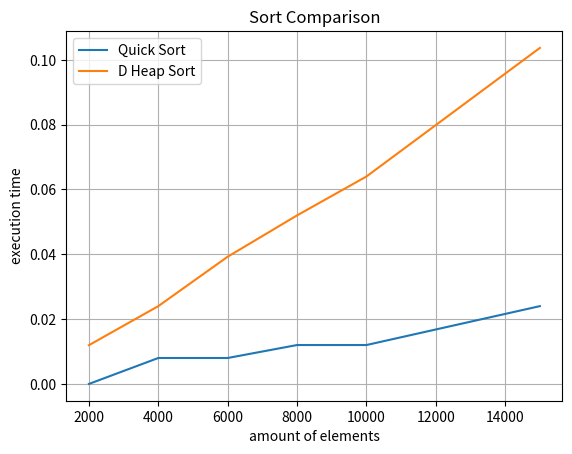

The matplotlib source for this figure:
# -*- coding: utf-8 -*-
import time
import numpy as np
import matplotlib.pyplot as plt

'''  D HEAP SORT '''
def dheaping(arr, ind, size, d):
    first_child = ind * d + 1                                         
    if first_child < size:
        last_child = first_child                                                
        i = 1                                       
        while (i <= d-1):                                              
            if first_child+i < size and arr[first_child+i] > arr[last_child]:  
                last_child = first_child + i                                    
                i += 1
            else:
                i += 1
        if arr[ind] < arr[last_child]:                                     
           arr[ind], arr[last_child] = arr[last_child], arr[ind]                                      
           dheaping(arr, last_child, size, d) 

def heapsort(arr, d):
    n = len(arr)
    for i in range(n // 2 - 1, -1, -1):      
        dheaping(arr, i, n, d)    
    for i in range(n-1, 0, -1):       
        arr[i], arr[0] = arr[0], arr[i]            
        dheaping(arr, 0, i, d) 


'''  QUICK HOARE SORT '''
def partition(arr, low, high):  
    pivot = arr[(low + high) // 2]
    i = low - 1
    j = high + 1
    while True:
        i += 1
        while arr[i] < pivot:
            i += 1
        j -= 1
        while arr[j] > pivot:
            j -= 1

        if i >= j:
            return j

        arr[i], arr[j] = arr[j], arr[i]

def quick_sort(arr):  
    def _quick_sort(items, low, high):
        if low < high:
            split_index = partition(items, low, high)
            _quick_sort(items, low, split_index)
            _quick_sort(items, split_index + 1, high)

    _quick_sort(arr, 0, len(arr) - 1)

#######################################################################
qTime = list()
dHeapTime = list()
arr2k = list()
arr2k = np.random.randint(0, 10000, 2000)
arr4k = list()
arr4k = np.random.randint(0, 10000, 4000)
arr6k = list()
arr6k = np.random.randint(0, 12000, 6000)
arr8k = list()
arr8k = np.random.randint(0, 16000, 8000)
arr10k = list()
arr10k = np.random.randint(0, 20000, 10000)
arr15k = list()
arr15k = np.random.randint(0, 30000, 15000)
#######################################################################
print("____________________D_Heap_Sort________________________")
d = 7
arr = [32, 24, 2, 6, 23, 4, 151, 2, 843, 9]
arr2 = [ 32, 24, 2, 6, 23, 4, 151, 2, 24, 6, 2, 91, 64, 47, 80, 68, 66, 93, 91, 31, 16, 3, 62, 32, 9, 23, 49, 76, 69, 49, 25, 14, 90 ]
heapsort(arr,d)
heapsort(arr2,d)
print("Heapsort 10 elem ", arr)
print("Heapsort 33 elem ", arr2)
dHS2k = arr2k
t1 = time.process_time()
heapsort(dHS2k, d)
print("Heapsort 2000 elem took %f seconds" % ((time.process_time()-t1)))
dHeapTime.append(time.process_time()-t1)

dHS4k = arr4k
t1 = time.process_time()
heapsort(dHS4k, d)
print("Heapsort 4000 elem took %f seconds" % ((time.process_time()-t1)))
dHeapTime.append(time.process_time()-t1)

dHS6k = arr6k
t1 = time.process_time()
heapsort(dHS6k, d)
print("Heapsort 6000 elem took %f seconds" % ((time.process_time()-t1)))
dHeapTime.append(time.process_time()-t1)

dHS8k = arr8k
t1 = time.process_time()
heapsort(dHS8k, d)
print("Heapsort 8000 elem took %f seconds" % ((time.process_time()-t1)))
dHeapTime.append(time.process_time()-t1)

dHS10k = arr10k
t1 = time.process_time()
heapsort(dHS10k, d)
print("Heapsort 10000 elem took %f seconds" % ((time.process_time()-t1)))
dHeapTime.append(time.process_time()-t1)

dHS15k = arr15k
t1 = time.process_time()
heapsort(dHS15k, d)
print("Heapsort 15000 elem took %f seconds" % ((time.process_time()-t1)))
dHeapTime.append(time.process_time()-t1)

print("____________________Quick_Sort__________________________")
ar = [32, 24, 2, 6, 23, 4, 151, 2, 843, 9]
ar1 = [ 32, 24, 2, 6, 23, 4, 151, 2, 24, 6, 2, 91, 64, 47, 80, 68, 66, 93, 91, 31, 16, 3, 62, 32, 9, 23, 49, 76, 69, 49, 25, 14, 90 ]
quick_sort(ar)
quick_sort(ar1)
print("Quick Sort 8 elem ", ar)
print("Quick Sort 33 elem ", ar1)

qS2k = arr2k
t = time.process_time()
quick_sort(qS2k)
print("Quick Sort 2000 elem took %f seconds" % ((time.process_time()-t)))
qTime.append(time.process_time()-t)

qS4k = arr4k
t = time.process_time()
quick_sort(qS4k)
print("Quick Sort 4000 elem took %f seconds" % ((time.process_time()-t)))
qTime.append(time.process_time()-t)

qS6k = arr6k
t = time.process_time()
quick_sort(qS6k)
print("Quick Sort 6000 elem took %f seconds" % ((time.process_time()-t)))
qTime.append(time.process_time()-t)

qS8k = arr8k
t = time.process_time()
quick_sort(qS8k)
print("Quick Sort 8000 elem took %f seconds" % ((time.process_time()-t)))
qTime.append(time.process_time()-t)

qS10k = arr10k
t = time.process_time()
quick_sort(qS10k)
print("Quick Sort 10000 elem took %f seconds" % ((time.process_time()-t)))
qTime.append(time.process_time()-t)

qS15k = arr15k
t = time.process_time()
quick_sort(qS15k)
print("Quick Sort 15000 elem took %f seconds" % ((time.process_time()-t)))
qTime.append(time.process_time()-t)

print("____________________Graphic________________________")
sh = [len(arr2k), len(arr4k), len(arr6k), len(arr8k), len(arr10k), len(arr15k)]
plt.title('Sort Comparison') 
plt.ylabel('execution time')
plt.xlabel('amount of elements')
p1, = plt.plot(sh, qTime)
p2, = plt.plot(sh, dHeapTime)
plt.legend([p1,p2], ["Quick Sort","D Heap Sort"], loc=2) 
plt.grid(True)
plt.show()